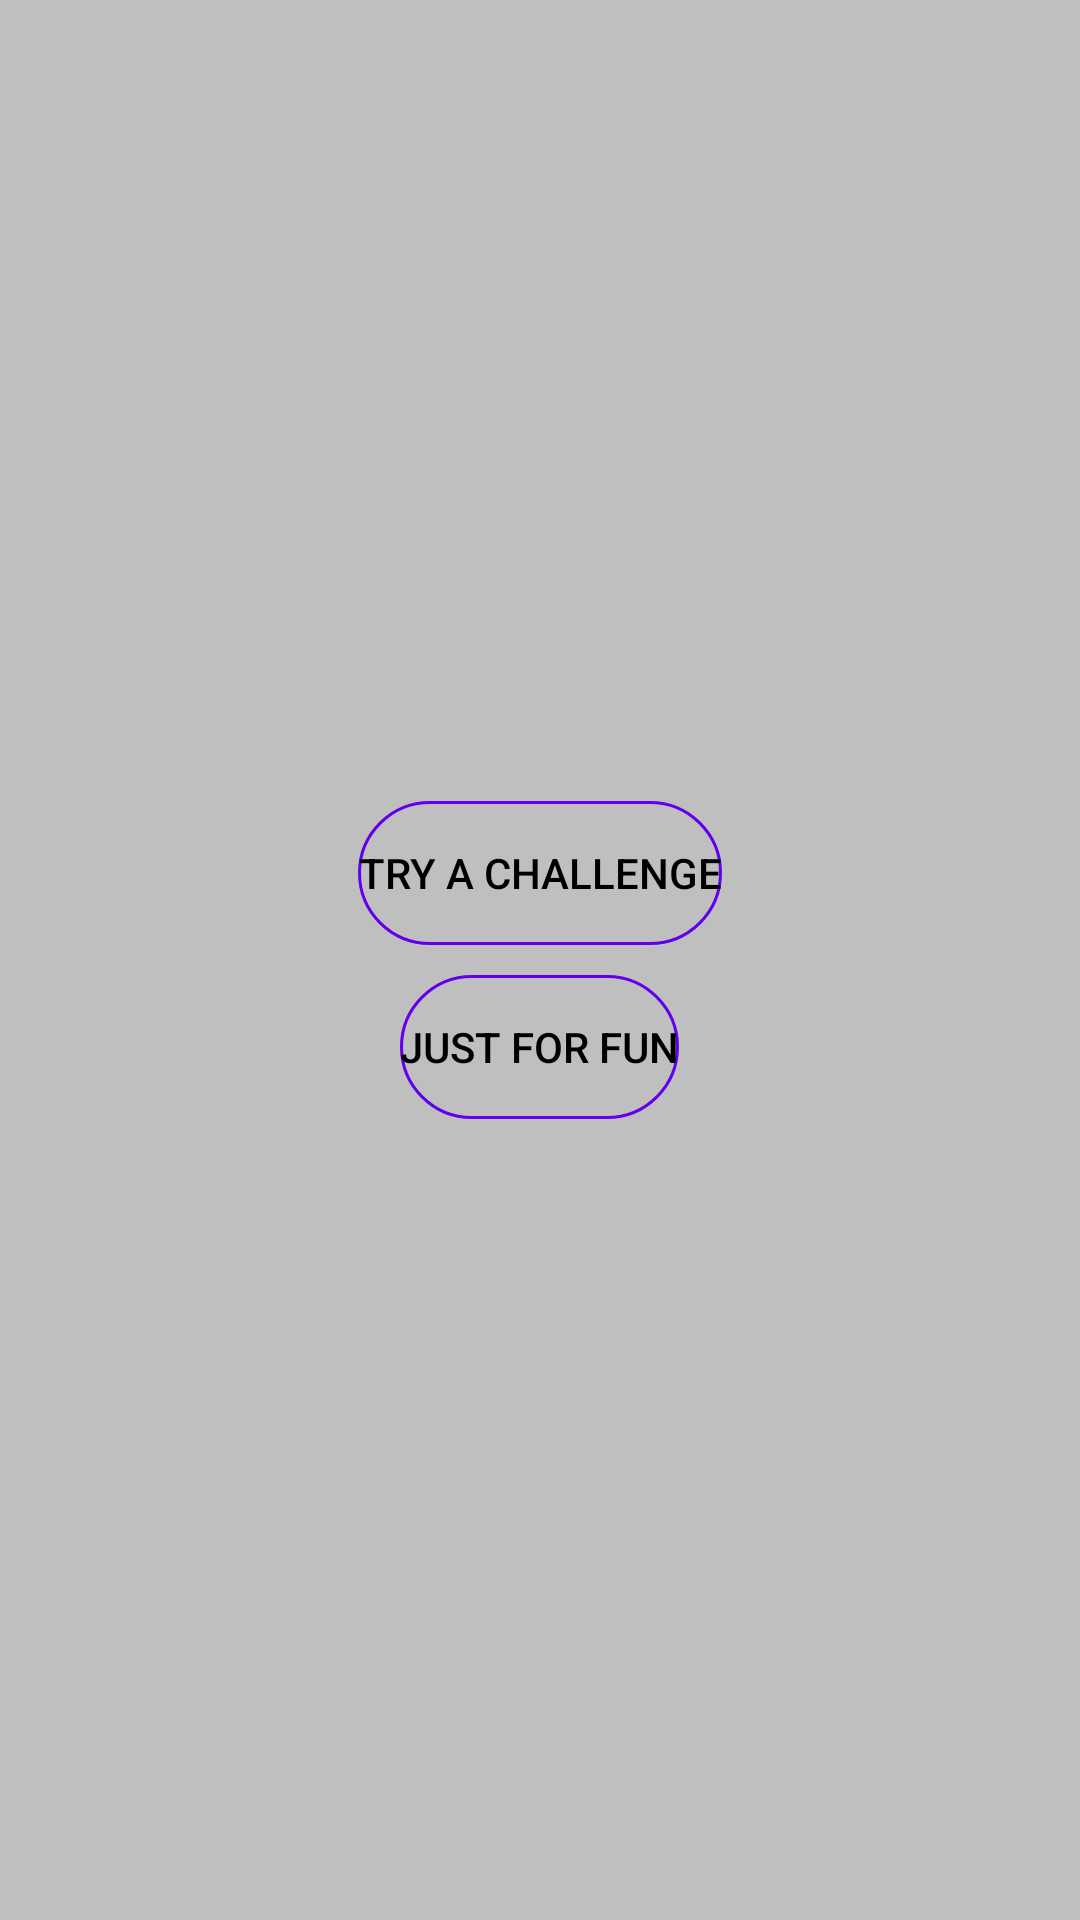

Reconstruct the res/layout file that produces this screen, plus the resources it refers to.
<!-- AndroidManifest.xml: application theme AppTheme -->
<!-- res/layout/activity_decide_what_to_do.xml -->
<?xml version="1.0" encoding="utf-8"?>
<LinearLayout xmlns:android="http://schemas.android.com/apk/res/android"
    xmlns:app="http://schemas.android.com/apk/res-auto"
    xmlns:tools="http://schemas.android.com/tools"
    android:layout_width="match_parent"
    android:layout_height="match_parent"
    tools:context=".Activity.DecideWhatToDo"
    android:orientation="vertical"
    android:background="@color/colorPrimaryDark"
    android:gravity="center"
    >

    <Button
        android:id="@+id/btnTryAChallenge"
        android:layout_width="wrap_content"
        android:layout_height="wrap_content"

        android:background="@drawable/round_borders"

        android:text="Try A Challenge"
        android:textColor="@android:color/black"
        />
    <Button
        android:id="@+id/btnJustForFun"
        android:layout_width="wrap_content"
        android:layout_height="wrap_content"

        android:background="@drawable/round_borders"
        android:layout_marginTop="10dp"

        android:text="Just For Fun"
        android:textColor="@android:color/black"
        />


</LinearLayout>
<!-- resources referenced by this layout -->
<resources>
  <color name="colorPrimaryDark">#bfbfbf</color>
  <!-- drawable round_borders (drawable) -->
  <?xml version="1.0" encoding="utf-8"?>
  <shape xmlns:android="http://schemas.android.com/apk/res/android"
      android:shape="rectangle"
      >
  
      <corners android:radius="80dp"/>
      <stroke android:width="1dp"
          android:color="@color/colorAccent"
          />
  </shape>
  <style name="AppTheme" parent="Theme.MaterialComponents.Light.NoActionBar">
          
          <item name="colorPrimary">@color/colorPrimary</item>          
          <item name="colorPrimaryDark">@color/colorPrimaryDark</item>  
          <item name="colorAccent">@color/colorAccent</item>            
          <item name="android:windowAnimationStyle">@style/animation</item>
      </style>
  <color name="colorAccent">#6200EE</color>
  <color name="colorPrimary">#FFFFFF</color>
  <style name="animation">
          <item name="android:windowEnterAnimation">@anim/animate_fade_enter</item>
          <item name="android:windowExitAnimation">@anim/animate_fade_exit</item>
      </style>
</resources>
